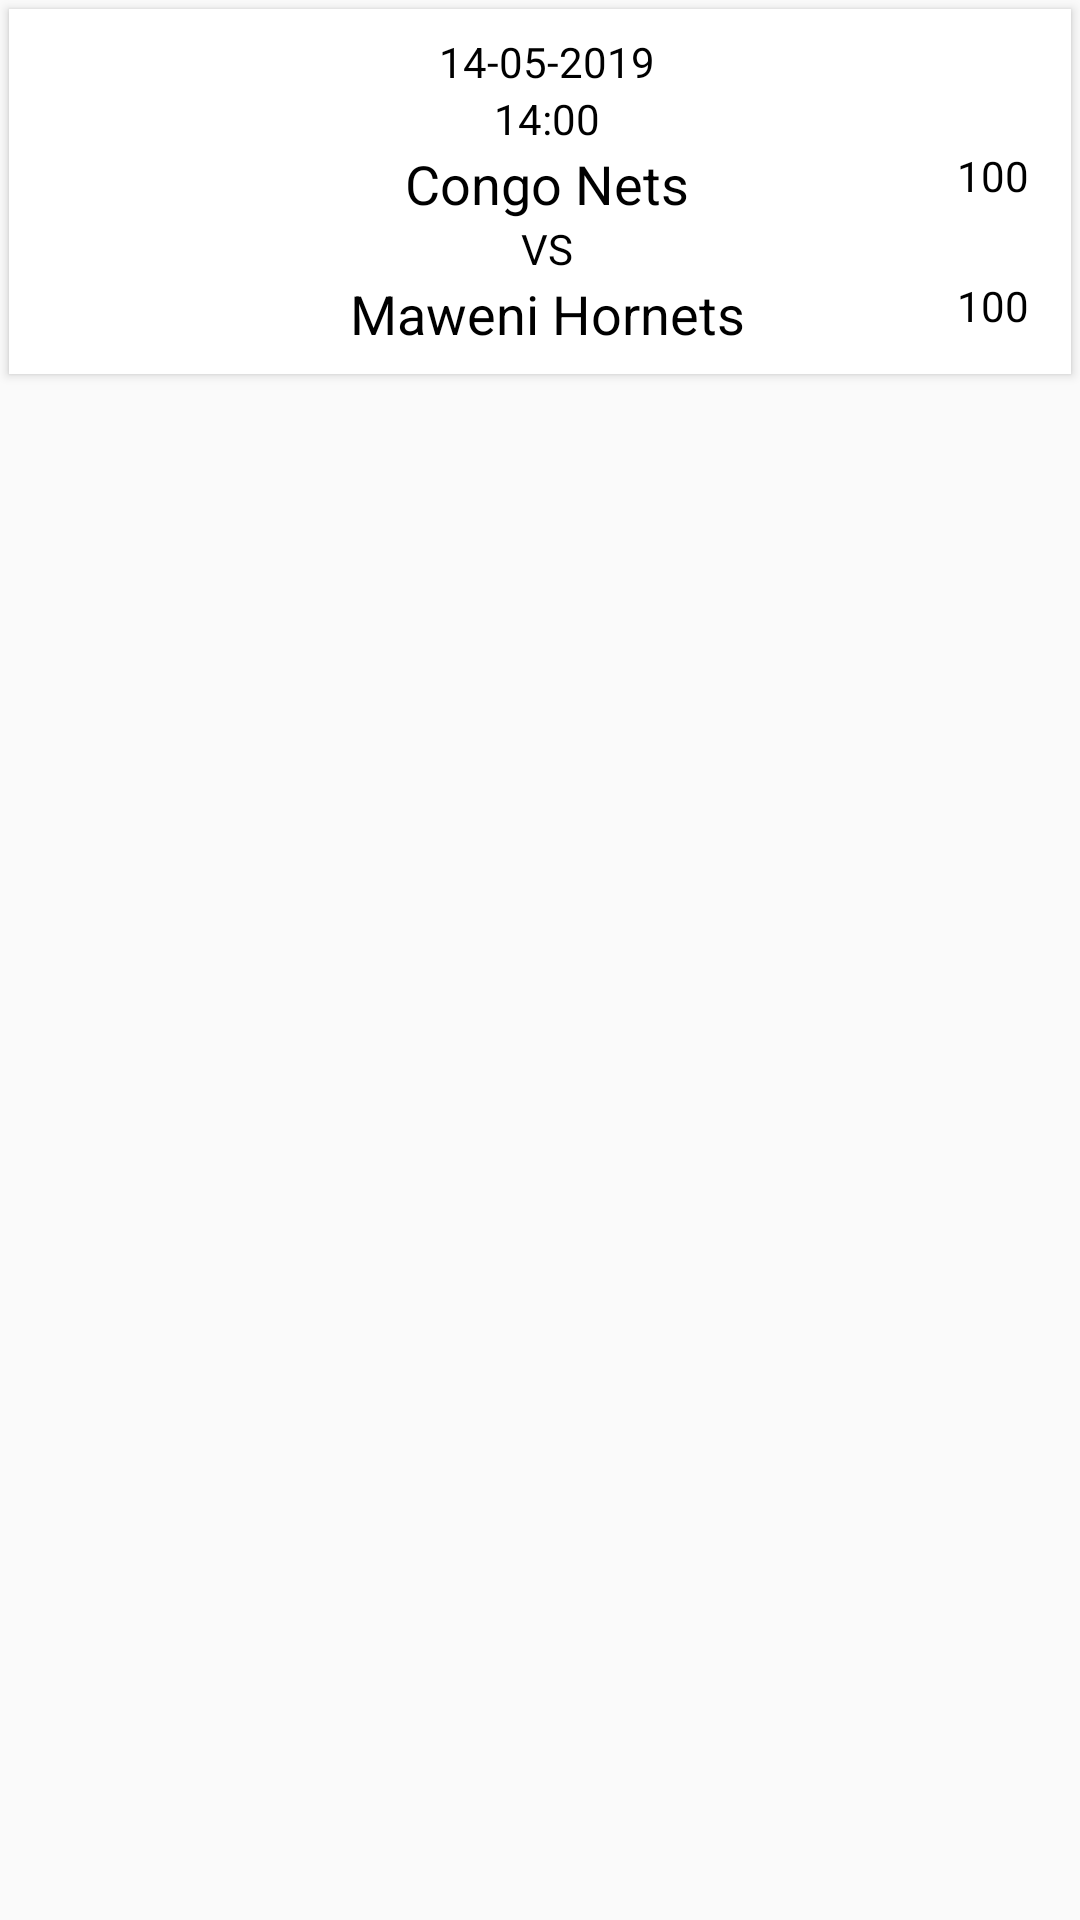

Produce the Android XML layout that renders to this screen, including the resource entries it uses.
<!-- AndroidManifest.xml: application theme AppTheme -->
<!-- res/layout/fixture_layout.xml -->
<?xml version="1.0" encoding="utf-8"?>
<LinearLayout xmlns:android="http://schemas.android.com/apk/res/android"
    android:layout_width="match_parent"
    android:layout_height="wrap_content"
    android:orientation="vertical">

    <android.support.v7.widget.CardView
        xmlns:android="http://schemas.android.com/apk/res/android"
        xmlns:card_view="http://schemas.android.com/apk/res-auto"
        android:layout_width="match_parent"
        android:layout_height="wrap_content"
        android:layout_margin="3dp"
        android:layout_marginLeft="@dimen/card_margin_horizontal"
        android:layout_marginRight="@dimen/card_margin_horizontal"
        card_view:cardCornerRadius="0dp">

        <RelativeLayout
            android:layout_width="match_parent"
            android:layout_height="wrap_content"
            android:padding="8dp">
            <TextView
                android:id="@+id/tvGameDate"
                android:layout_width="match_parent"
                android:layout_height="wrap_content"
                android:layout_marginLeft="5dp"
                android:text="14-05-2019"
                android:gravity="center"
                android:textAppearance="@style/Base.TextAppearance.AppCompat.Small"
                android:textColor="#000000" />

            <TextView
                android:id="@+id/tvGameTime"
                android:layout_width="match_parent"
                android:layout_height="wrap_content"
                android:layout_marginLeft="5dp"
                android:layout_below="@+id/tvGameDate"
                android:text="14:00"
                android:gravity="center"
                android:textAppearance="@style/Base.TextAppearance.AppCompat.Small"
                android:textColor="#000000" />
            <TextView
                android:id="@+id/tvTeamA"
                android:layout_width="match_parent"
                android:layout_height="wrap_content"
                android:layout_marginLeft="5dp"
                android:layout_below="@+id/tvGameTime"
                android:text="Congo Nets"
                android:gravity="center"
                android:textAppearance="@style/Base.TextAppearance.AppCompat.Medium"
                android:textColor="#000000" />
            <TextView
                android:id="@+id/tvScoresTeamA"
                android:layout_width="30dp"
                android:layout_height="wrap_content"
                android:layout_below="@+id/tvGameTime"
                android:layout_alignRight="@+id/tvTeamA"
                android:text="100"
                android:textAppearance="@style/Base.TextAppearance.AppCompat.Small"
                android:textColor="#000000" />
            <TextView
                android:id="@+id/tvVs"
                android:layout_width="match_parent"
                android:layout_height="wrap_content"
                android:layout_marginLeft="5dp"
                android:layout_below="@+id/tvTeamA"
                android:text="VS"
                android:gravity="center"
                android:textAppearance="@style/Base.TextAppearance.AppCompat.Small"
                android:textColor="#000000" />

            <TextView
                android:id="@+id/tvTeamB"
                android:layout_width="match_parent"
                android:layout_height="wrap_content"
                android:layout_marginLeft="5dp"
                android:layout_below="@+id/tvVs"
                android:text="Maweni Hornets"
                android:gravity="center"
                android:textAppearance="@style/Base.TextAppearance.AppCompat.Medium"
                android:textColor="#000000" />

            <TextView
                android:id="@+id/tvScoresTeamB"
                android:layout_width="30dp"
                android:layout_height="wrap_content"
                android:layout_below="@+id/tvVs"
                android:layout_alignRight="@+id/tvTeamB"
                android:text="100"
                android:textAppearance="@style/Base.TextAppearance.AppCompat.Small"
                android:textColor="#000000" />
        </RelativeLayout>



    </android.support.v7.widget.CardView>

</LinearLayout>
<!-- resources referenced by this layout -->
<resources>
  <dimen name="card_margin_horizontal">-3dp</dimen>
  <style name="AppTheme" parent="Theme.AppCompat.Light.DarkActionBar">
          
          <item name="colorPrimary">@color/colorPrimary</item>
          <item name="colorPrimaryDark">@color/colorPrimaryDark</item>
          <item name="colorAccent">@color/colorAccent</item>
          <item name="windowActionBar">false</item>
          <item name="windowNoTitle">true</item>
      </style>
  <!-- not gathered from this repository: default colours our renderer supplied (Android Studio template values) -->
  <color name="colorPrimary">#FF6200EE</color>
  <color name="colorPrimaryDark">#FF3700B3</color>
  <color name="colorAccent">#FF03DAC5</color>
</resources>
